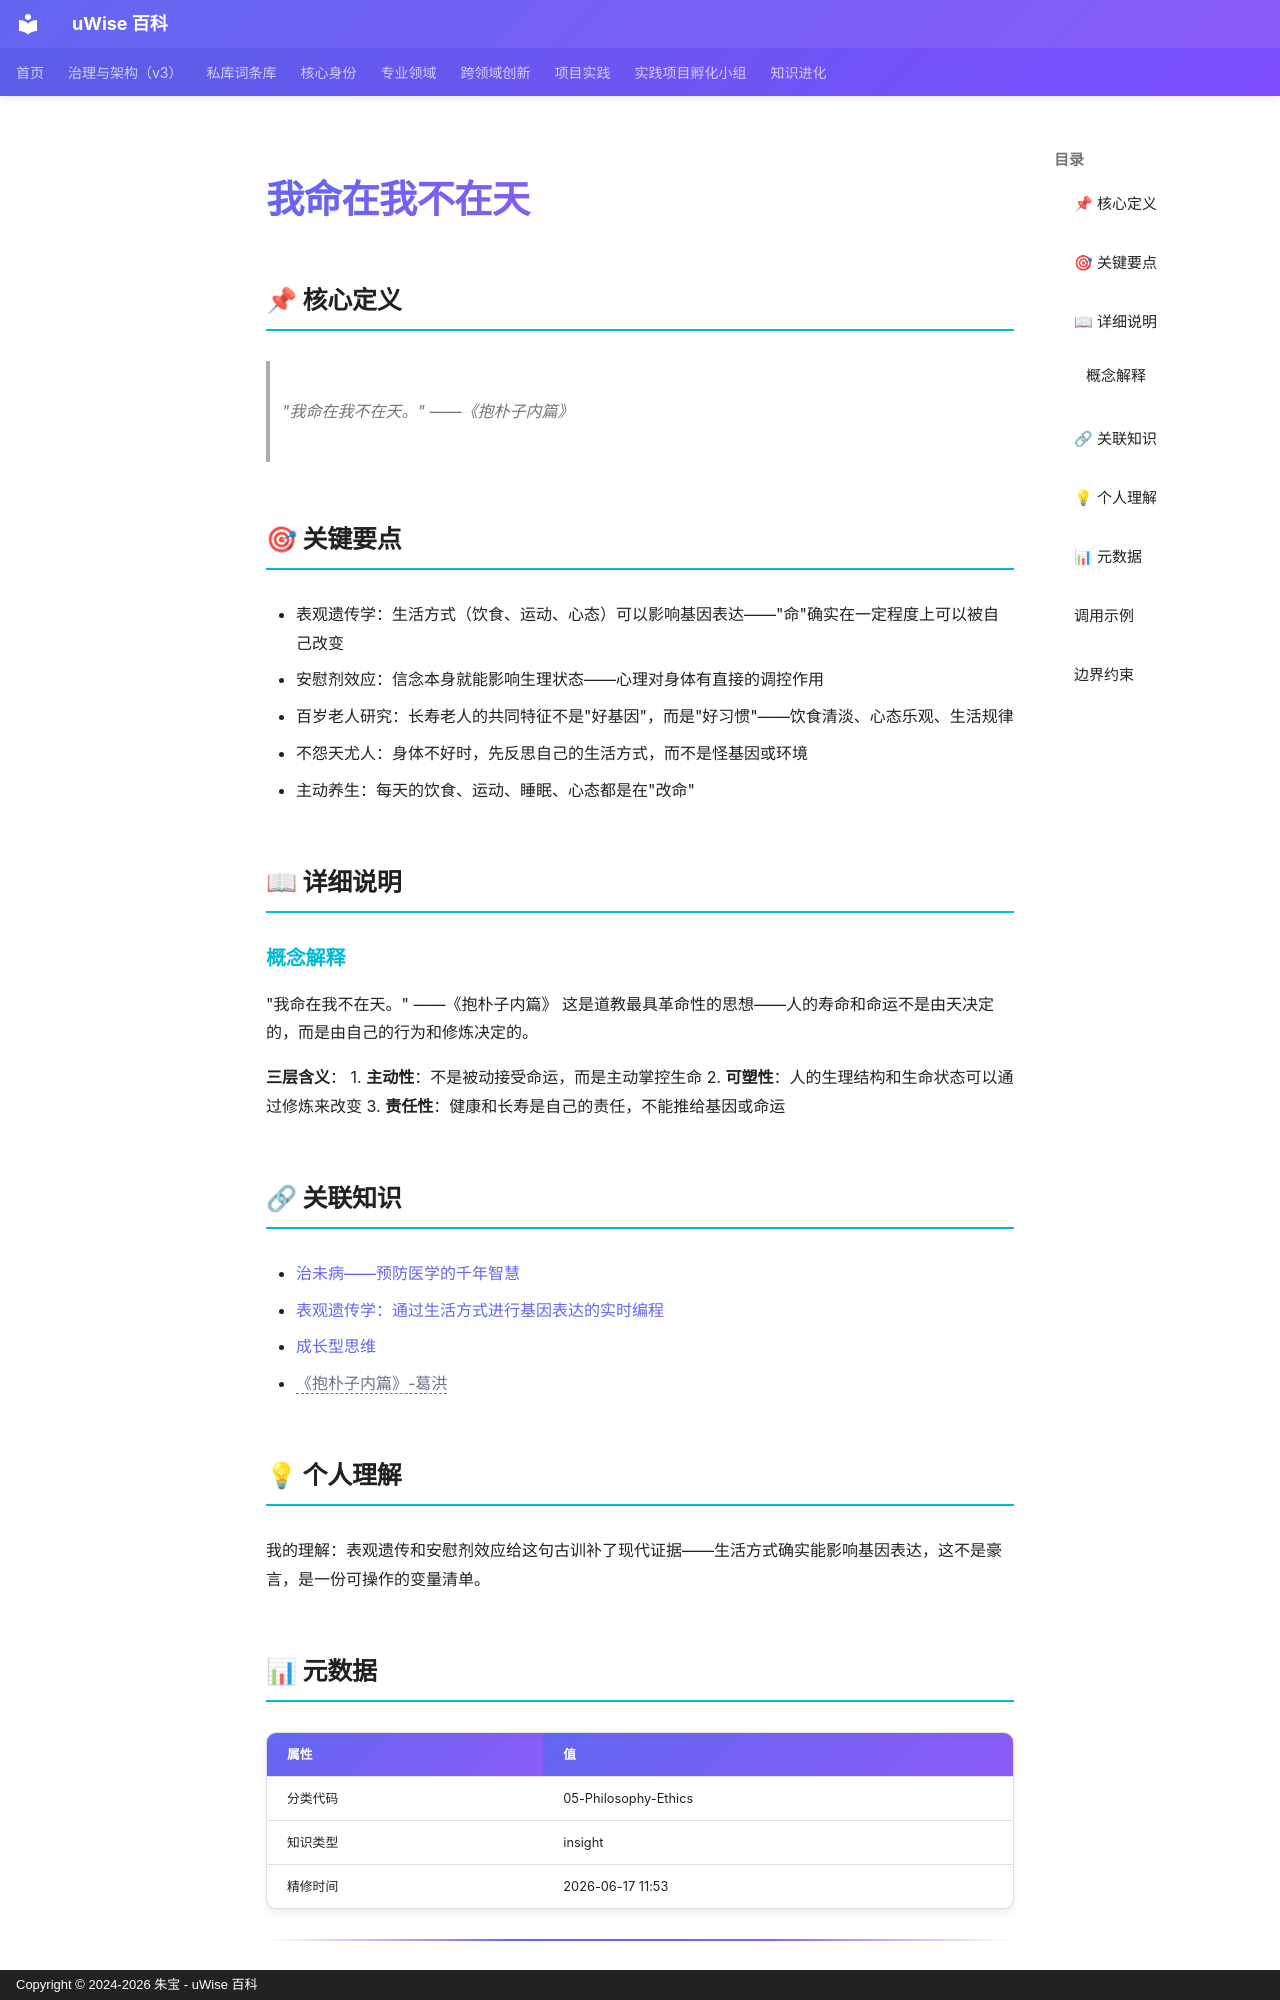

repository: zhubao315/uWise · page: vault-encyclopedia/md-7a17ad8e/index.html · generator: mkdocs · copyright: Copyright © 2024-2026 朱宝 - uWise 百科

---
title: "我命在我不在天"
description: "\"我命在我不在天。\" ——《抱朴子内篇》"
---

# 我命在我不在天

## 📌 核心定义

> "我命在我不在天。" ——《抱朴子内篇》

## 🎯 关键要点

- 表观遗传学：生活方式（饮食、运动、心态）可以影响基因表达——"命"确实在一定程度上可以被自己改变
- 安慰剂效应：信念本身就能影响生理状态——心理对身体有直接的调控作用
- 百岁老人研究：长寿老人的共同特征不是"好基因"，而是"好习惯"——饮食清淡、心态乐观、生活规律
- 不怨天尤人：身体不好时，先反思自己的生活方式，而不是怪基因或环境
- 主动养生：每天的饮食、运动、睡眠、心态都是在"改命"

## 📖 详细说明

### 概念解释
"我命在我不在天。" ——《抱朴子内篇》
这是道教最具革命性的思想——人的寿命和命运不是由天决定的，而是由自己的行为和修炼决定的。

**三层含义**：
1. **主动性**：不是被动接受命运，而是主动掌控生命
2. **可塑性**：人的生理结构和生命状态可以通过修炼来改变
3. **责任性**：健康和长寿是自己的责任，不能推给基因或命运


## 🔗 关联知识

- [治未病——预防医学的千年智慧](../md-378ca327/)
- [表观遗传学：通过生活方式进行基因表达的实时编程](../md-50d49f63/)
- [成长型思维](../md-20d2ef32/)
- <span class="uw-unresolved" data-target="《抱朴子内篇》-葛洪" title="未解析的双链目标：《抱朴子内篇》-葛洪">《抱朴子内篇》-葛洪</span>

## 💡 个人理解

我的理解：表观遗传和安慰剂效应给这句古训补了现代证据——生活方式确实能影响基因表达，这不是豪言，是一份可操作的变量清单。

## 📊 元数据

| 属性 | 值 |
|------|-----|
| 分类代码 | 05-Philosophy-Ethics |
| 知识类型 | insight |
| 精修时间 | 2026-06-17 11:53 |

---
